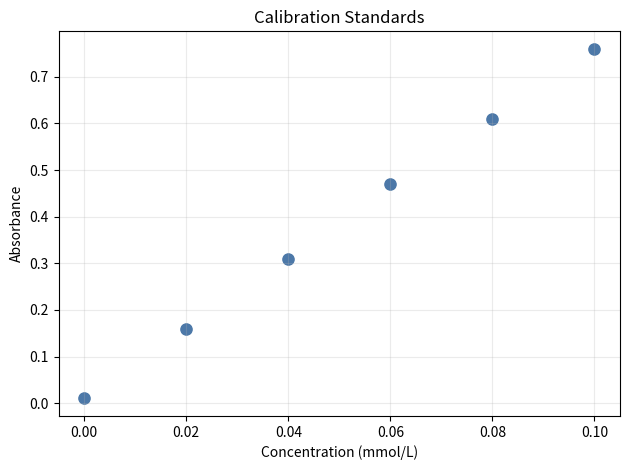

The script that saved this image:
# -*- coding: utf-8 -*-
"""
演習：標準液の濃度と吸光度を可視化する（解説付き解答版）

【想定する場面】
分析装置の検量線を作るため、濃度が分かっている標準液を複数濃度で測定し、
吸光度を記録した。濃度と吸光度の関係がどれくらい直線的か（相関が強いか）
を確認し、散布図で可視化したい。

（課題）
1. 標準液の濃度と、それぞれの吸光度をNumPy配列として用意する。
2. 濃度と吸光度の相関係数を計算する。
3. 濃度と吸光度の関係を散布図で可視化する。
"""

import matplotlib.pyplot as plt
import numpy as np

# 標準液の濃度（mmol/L）と、それぞれを測定したときの吸光度です。
concentration = np.array([0.00, 0.02, 0.04, 0.06, 0.08, 0.10])
absorbance = np.array([0.01, 0.16, 0.31, 0.47, 0.61, 0.76])

# np.corrcoef(x, y) は、xとyの相関係数を計算し、2行2列の行列として返します。
# [0, 1]の位置（1行目2列目）が、xとyの間の相関係数そのものです。
# 相関係数は-1～1の範囲を取り、1に近いほど強い正の直線関係があることを表します。
correlation = np.corrcoef(concentration, absorbance)[0, 1]
print(f"濃度と吸光度の相関係数: {correlation:.4f}")

# plt.scatter() で、濃度を横軸、吸光度を縦軸とした散布図を描きます。
# 点の色(color)や大きさ(s)を指定すると、見やすいグラフになります。
plt.scatter(concentration, absorbance, color="#4C78A8", s=65)
plt.title("Calibration Standards")
plt.xlabel("Concentration (mmol/L)")
plt.ylabel("Absorbance")
plt.grid(alpha=0.25)
plt.tight_layout()
plt.show()

# 【ポイント】
# ・相関係数が1に近いほど、点がほぼ一直線上に並ぶことを意味します。
# ・検量線としてこのデータを使う前に、まず散布図と相関係数で
#   「直線関係とみなせそうか」を確認するのが基本の流れです。
